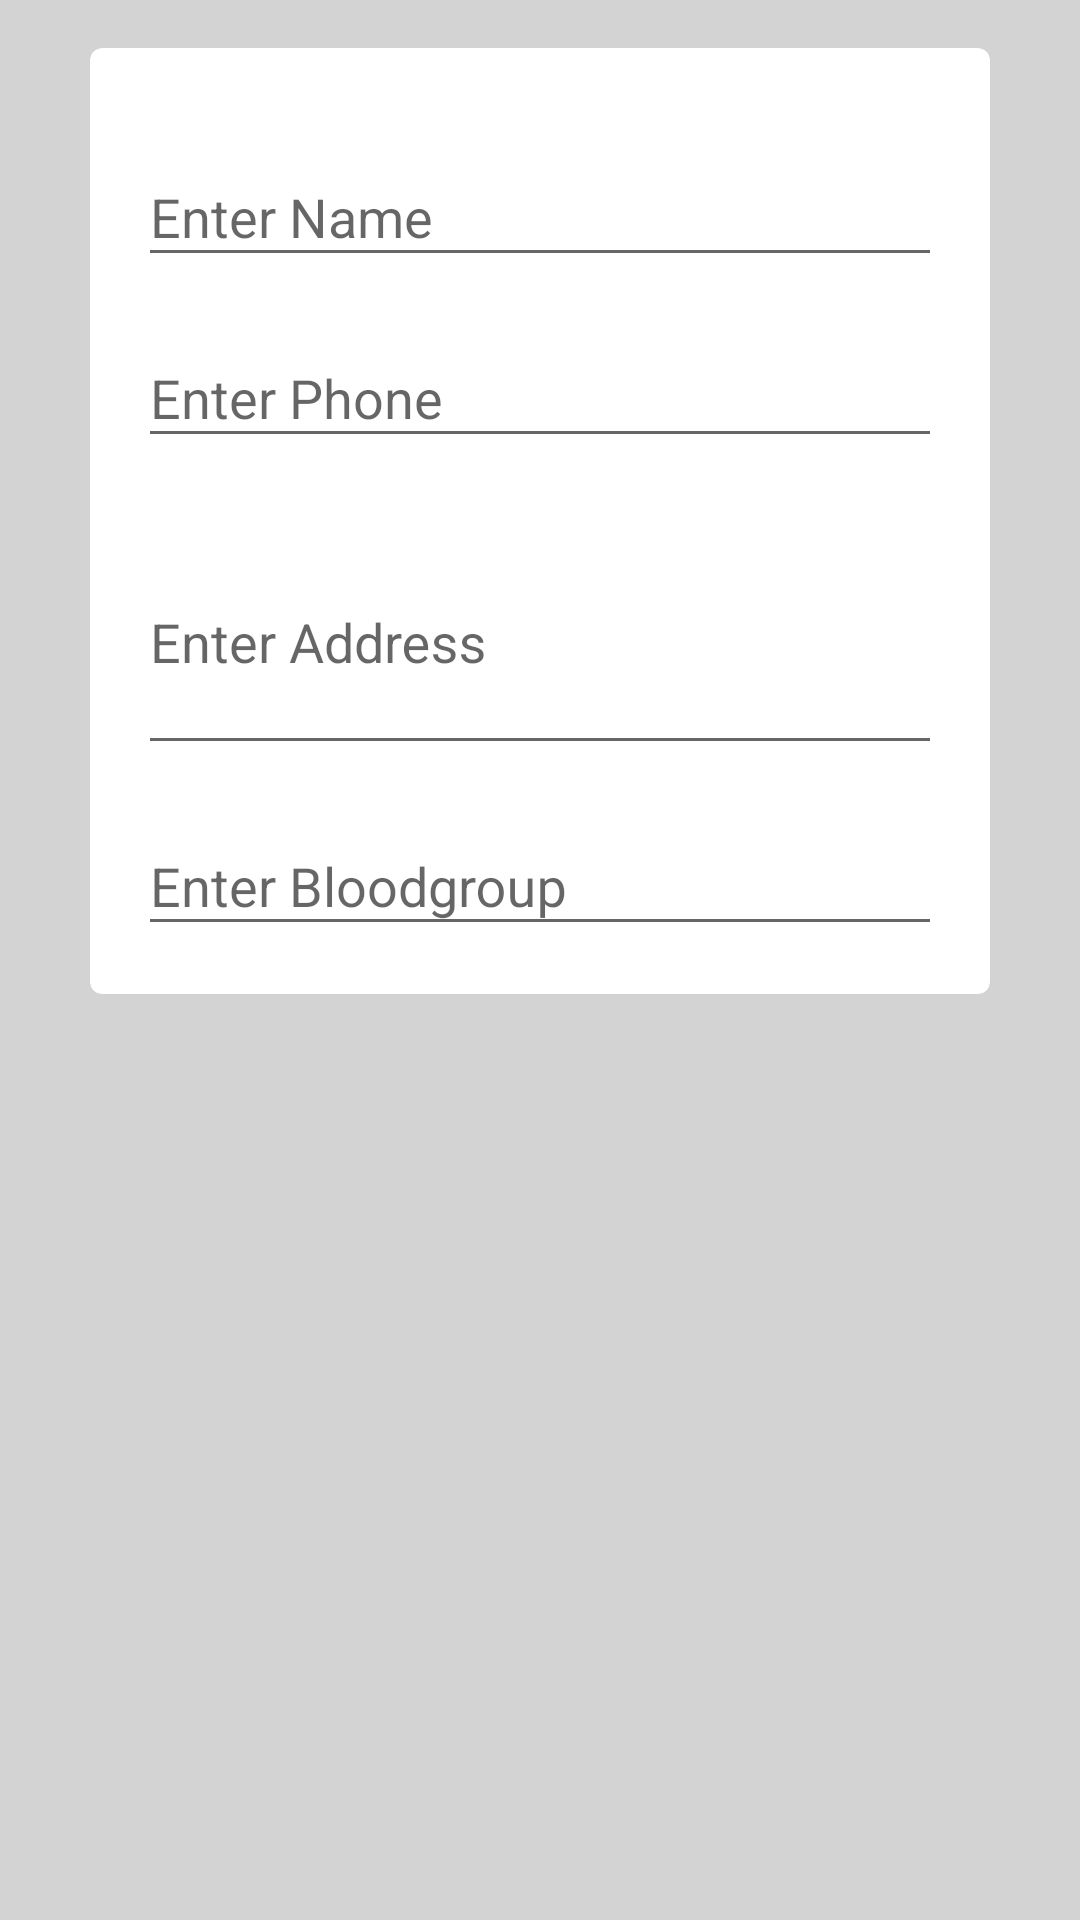

Write the Android layout XML for this screen, with the resource values it uses.
<!-- AndroidManifest.xml: application theme AppTheme -->
<!-- res/layout/content_user_details.xml -->
<?xml version="1.0" encoding="utf-8"?>
<android.support.constraint.ConstraintLayout xmlns:android="http://schemas.android.com/apk/res/android"
    xmlns:app="http://schemas.android.com/apk/res-auto"
    xmlns:tools="http://schemas.android.com/tools"
    android:layout_width="match_parent"
    android:layout_height="match_parent"
    app:layout_behavior="@string/appbar_scrolling_view_behavior"
    tools:context=".UserDetailsActivity"
    android:padding="@dimen/vertical"
    android:background="@color/lightGrey"
    tools:showIn="@layout/activity_user_details">


    <ScrollView
        android:scrollbarThumbVertical="@null"
        android:layout_width="match_parent"
        android:layout_height="match_parent">

        <android.support.v7.widget.CardView
            android:layout_gravity="center_horizontal"
            android:id="@+id/card_view"
            android:layout_width="300dp"
            android:layout_height="match_parent"
            app:cardBackgroundColor="@android:color/white"
            app:cardCornerRadius="4dp">
        <LinearLayout
            android:padding="@dimen/vertical"
            android:orientation="vertical"
            android:layout_width="match_parent"
            android:layout_height="wrap_content">

            <android.support.design.widget.TextInputLayout
                android:layout_marginTop="@dimen/vertical_half"
                android:layout_width="match_parent"
                android:layout_height="wrap_content"
                android:id="@+id/input_layout_user_name">
                <EditText

                    android:id="@+id/et_user_name"
                    android:hint="@string/name_hint"
                    android:layout_width="match_parent"
                    android:layout_height="wrap_content" />
            </android.support.design.widget.TextInputLayout>

            <android.support.design.widget.TextInputLayout
                android:layout_marginTop="@dimen/vertical_half"
                android:layout_width="match_parent"
                android:layout_height="wrap_content"
                android:id="@+id/input_layout_user_phone">
            <EditText
                android:id="@+id/et_user_phone"
                android:inputType="phone"
                android:hint="@string/phone_hint"
                android:layout_width="match_parent"
                android:layout_height="wrap_content" />
            </android.support.design.widget.TextInputLayout>

            <android.support.design.widget.TextInputLayout
                android:layout_marginTop="@dimen/vertical_half"
                android:layout_width="match_parent"
                android:layout_height="wrap_content"
                android:id="@+id/input_layout_user_address">

                <EditText
                    android:id="@+id/et_user_address"
                    android:maxLines="3"
                    android:minLines="3"
                    android:hint="@string/address_hint"
                    android:layout_width="match_parent"
                    android:layout_height="wrap_content" />
            </android.support.design.widget.TextInputLayout>

            <android.support.design.widget.TextInputLayout
                android:layout_marginTop="@dimen/vertical_half"
                android:layout_width="match_parent"
                android:layout_height="wrap_content"
                android:id="@+id/input_layout_user_bloodgroup">
                <EditText
                    android:id="@+id/et_user_bloodgroup"
                    android:inputType="textCapSentences"
                    android:hint="@string/bloodgroup_hint"
                    android:layout_width="match_parent"
                    android:layout_height="wrap_content" />
            </android.support.design.widget.TextInputLayout>
        </LinearLayout>
        </android.support.v7.widget.CardView>
    </ScrollView>
</android.support.constraint.ConstraintLayout>
<!-- res/layout/activity_user_details.xml (included above) -->
<?xml version="1.0" encoding="utf-8"?>
<android.support.design.widget.CoordinatorLayout xmlns:android="http://schemas.android.com/apk/res/android"
    xmlns:app="http://schemas.android.com/apk/res-auto"
    xmlns:tools="http://schemas.android.com/tools"
    android:layout_width="match_parent"
    android:layout_height="match_parent"
    tools:context=".UserDetailsActivity">

    <android.support.design.widget.AppBarLayout
        android:layout_width="match_parent"
        android:layout_height="wrap_content"
        android:theme="@style/AppTheme.AppBarOverlay">

        <android.support.v7.widget.Toolbar
            android:id="@+id/toolbar"
            android:layout_width="match_parent"
            android:layout_height="?attr/actionBarSize"
            android:background="?attr/colorPrimary"
            app:popupTheme="@style/AppTheme.PopupOverlay" />

    </android.support.design.widget.AppBarLayout>

    <include layout="@layout/content_user_details" />

</android.support.design.widget.CoordinatorLayout>
<!-- resources referenced by this layout -->
<resources>
  <color name="lightGrey">#D3D3D3</color>
  <dimen name="vertical">16dp</dimen>
  <dimen name="vertical_half">8dp</dimen>
  <string name="address_hint">Enter Address</string>
  <string name="bloodgroup_hint">Enter Bloodgroup</string>
  <string name="name_hint">Enter Name</string>
  <string name="phone_hint">Enter Phone</string>
  <style name="AppTheme.AppBarOverlay" parent="ThemeOverlay.AppCompat.Dark.ActionBar" />
  <style name="AppTheme.PopupOverlay" parent="ThemeOverlay.AppCompat.Light" />
  <style name="AppTheme" parent="Theme.AppCompat.Light.NoActionBar">
          
          <item name="colorPrimary">@color/colorPrimary</item>
          <item name="colorPrimaryDark">@color/colorPrimaryDark</item>
          <item name="colorAccent">@color/colorAccent</item>
          <item name="android:colorButtonNormal">@color/colorPrimary</item>
          <item name="android:textColor">@color/colorPrimary</item>
      </style>
  <color name="colorPrimary">#00695C</color>
  <color name="colorPrimaryDark">#004D40</color>
  <color name="colorAccent">#00BFA5</color>
</resources>
